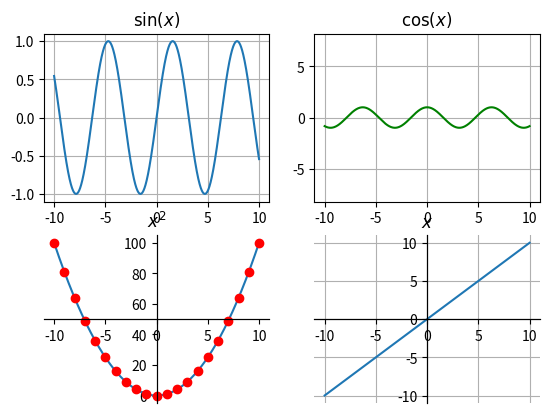

This figure's Python source:
import matplotlib.pyplot as plt
import numpy as np

x = np.arange(-10, 10.01, 0.01)
t = np.arange(-10, 11, 1)

# subplot 1
sp = plt.subplot(221)
plt.plot(x, np.sin(x))
plt.title(r'$\sin(x)$')
plt.grid(True)

# subplot 2
sp = plt.subplot(222)
plt.plot(x, np.cos(x), 'g')
plt.axis('equal')
plt.grid(True)
plt.title(r'$\cos(x)$')

# subplot 3
sp = plt.subplot(223)
plt.plot(x, x**2, t, t**2, 'ro')
sp.spines['left'].set_position('center')
sp.spines['bottom'].set_position('center')
sp.spines['right'].set_position('center')
sp.spines['top'].set_position('center')
plt.title(r'$x^2$')

# subplot 4
sp = plt.subplot(224)
plt.plot(x, x)
sp.spines['left'].set_position('center')
sp.spines['bottom'].set_position('center')
sp.spines['right'].set_position('center')
sp.spines['top'].set_position('center')
plt.grid(True)
plt.title(r'$x$')

plt.savefig('figure_with_legend_ex_2.png')
plt.show()
